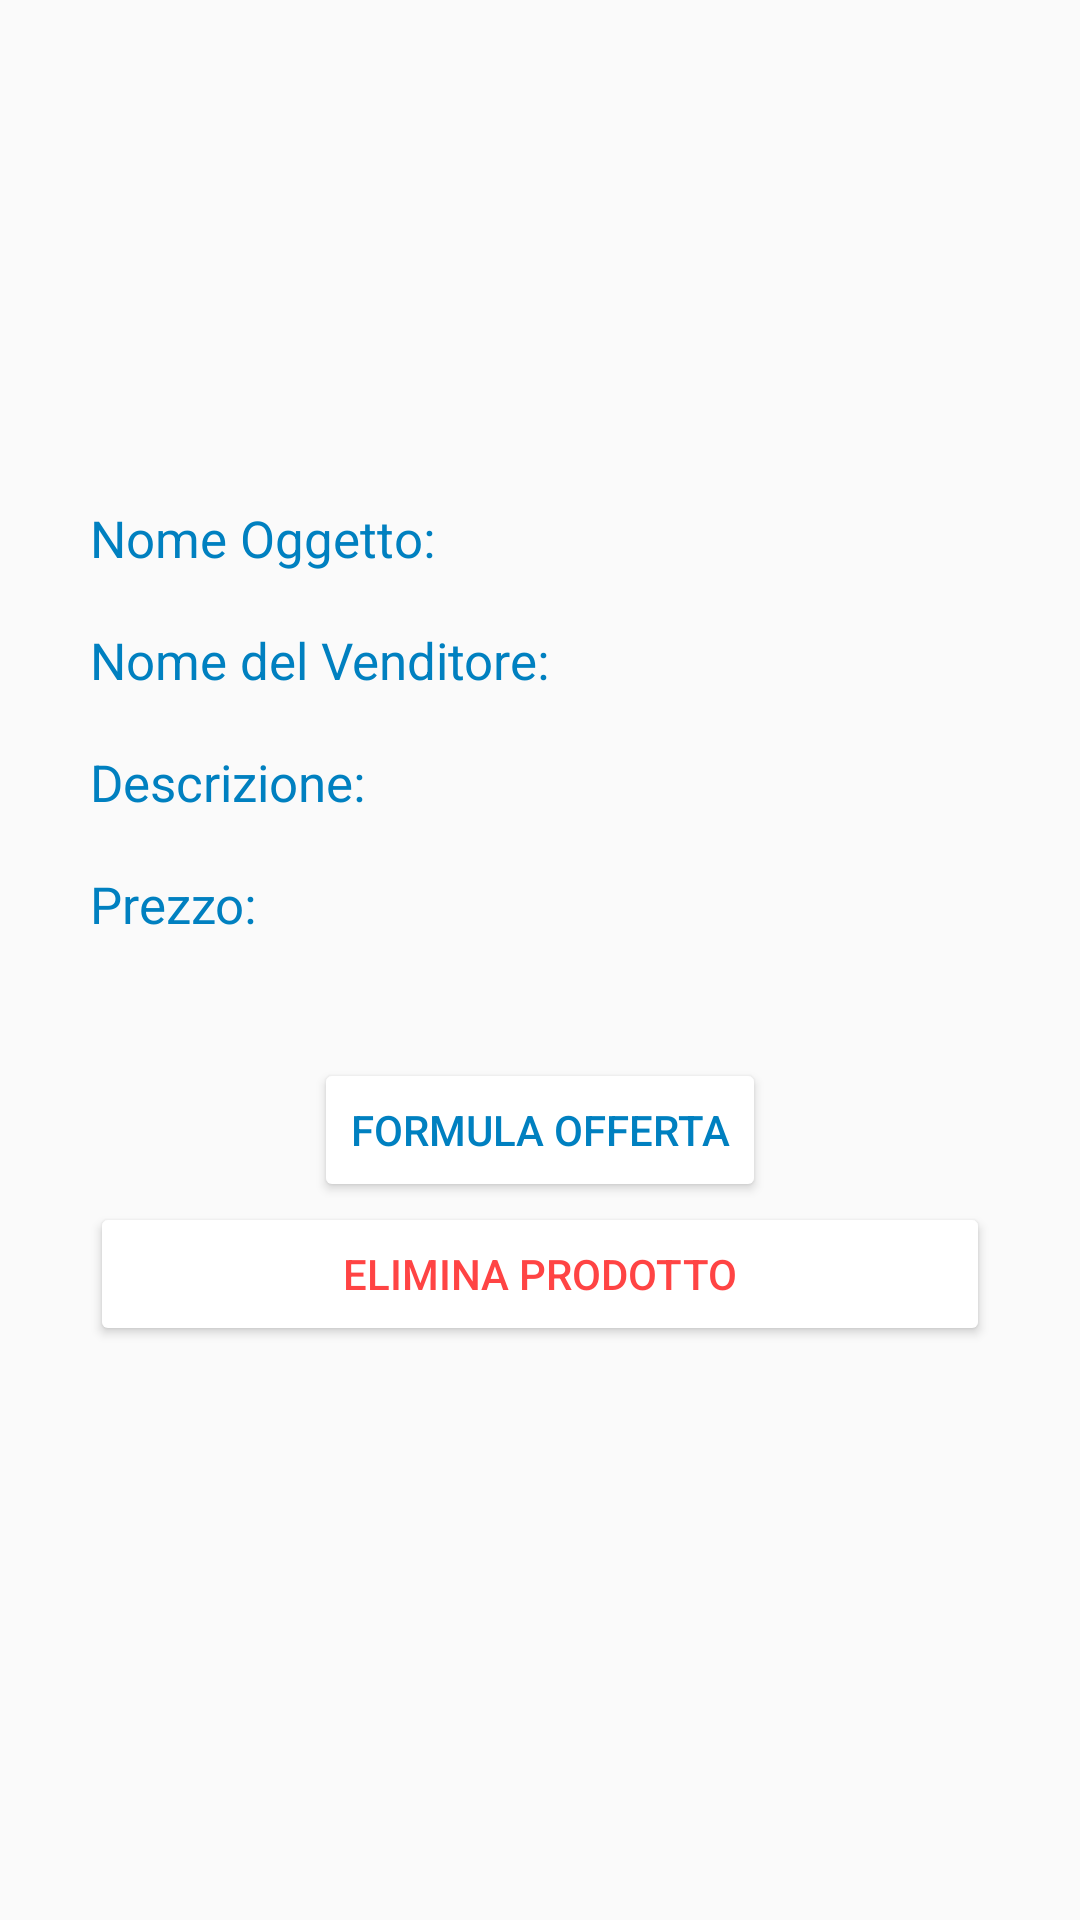

Reconstruct the res/layout file that produces this screen, plus the resources it refers to.
<!-- AndroidManifest.xml: application theme AppTheme -->
<!-- res/layout/activity_visualizza_prodotto.xml -->
<?xml version="1.0" encoding="utf-8"?>
<ScrollView xmlns:android="http://schemas.android.com/apk/res/android"
    xmlns:app="http://schemas.android.com/apk/res-auto"
    xmlns:tools="http://schemas.android.com/tools"
    android:layout_width="match_parent"
    android:layout_height="match_parent"
    android:orientation="vertical"
    android:padding="30dp">


    <LinearLayout
        android:layout_width="match_parent"
        android:layout_height="match_parent"
        android:orientation="vertical">

        <ImageView
            android:id="@+id/immagine_oggetto1"
            android:layout_width="120dp"
            android:layout_height="120dp"
            android:layout_centerHorizontal="true"
            android:layout_gravity="center"
            android:padding="12dp" />

        <LinearLayout
            android:layout_width="match_parent"
            android:layout_height="wrap_content"
            android:layout_marginTop="18dp"
            android:orientation="horizontal">

            <TextView
                android:layout_width="wrap_content"
                android:layout_height="wrap_content"
                android:text="Nome Oggetto: "
                android:textColor="@color/colorPrimaryDark"
                android:textSize="17dp" />

            <TextView
                android:id="@+id/nome_oggetto1"
                android:layout_width="wrap_content"
                android:layout_height="wrap_content"
                android:textColor="@color/colorPrimaryDark"
                android:textSize="17dp"
                android:textStyle="bold" />
        </LinearLayout>

        <LinearLayout
            android:layout_width="match_parent"
            android:layout_height="wrap_content"
            android:layout_marginTop="18dp"
            android:orientation="horizontal">

            <TextView
                android:layout_width="wrap_content"
                android:layout_height="wrap_content"
                android:text="Nome del Venditore: "
                android:textColor="@color/colorPrimaryDark"
                android:textSize="17dp" />

            <TextView
                android:id="@+id/nome_venditore1"
                android:layout_width="wrap_content"
                android:layout_height="wrap_content"
                android:textColor="@color/colorPrimaryDark"
                android:textSize="17dp"
                android:textStyle="bold" />

        </LinearLayout>

        <LinearLayout
            android:layout_width="match_parent"
            android:layout_height="wrap_content"
            android:layout_marginTop="18dp"
            android:orientation="horizontal">

            <TextView
                android:layout_width="wrap_content"
                android:layout_height="wrap_content"
                android:text="Descrizione:  "
                android:textColor="@color/colorPrimaryDark"
                android:textSize="17dp" />

            <TextView
                android:id="@+id/descrizione"
                android:layout_width="wrap_content"
                android:layout_height="wrap_content"
                android:textColor="@color/colorPrimaryDark"
                android:textSize="17dp"
                android:textStyle="bold" />

        </LinearLayout>

        <LinearLayout
            android:layout_width="match_parent"
            android:layout_height="wrap_content"
            android:layout_marginTop="18dp"
            android:orientation="horizontal">

            <TextView
                android:layout_width="wrap_content"
                android:layout_height="wrap_content"
                android:text="Prezzo:  "
                android:textColor="@color/colorPrimaryDark"
                android:textSize="17dp" />


            <TextView
                android:id="@+id/prezzo1"
                android:layout_width="wrap_content"
                android:layout_height="wrap_content"
                android:textColor="@color/colorPrimaryDark"
                android:textSize="17dp"
                android:textStyle="bold" />

        </LinearLayout>

        <Button
            android:layout_marginTop="40dp"
            android:id="@+id/btn_offerta"
            android:layout_width="wrap_content"
            android:layout_height="wrap_content"
            android:layout_gravity="center"
            android:textColor="@color/colorPrimaryDark"
            android:backgroundTint="@android:color/white"
            android:shadowColor="@color/colorPrimaryDark"
            android:text="Formula Offerta" />


        <Button
            android:id="@+id/button_elimina"
            android:layout_width="match_parent"
            android:layout_height="wrap_content"
            android:text="Elimina Prodotto"
            android:textColor="@android:color/holo_red_light"
            android:backgroundTint="@android:color/white"/>

    </LinearLayout>


</ScrollView>
<!-- resources referenced by this layout -->
<resources>
  <color name="colorPrimaryDark">#0080C0</color>
  <style name="AppTheme" parent="Theme.AppCompat.Light.DarkActionBar">
          
          <item name="colorPrimary">#0080C0</item>
          <item name="colorPrimaryDark">#0080C0</item>
          <item name="colorAccent">#0080C0</item>
      </style>
</resources>
